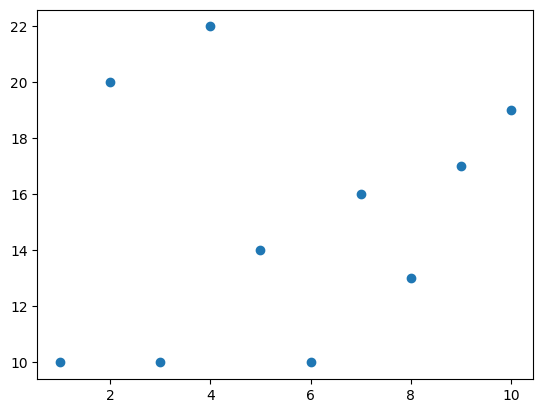

Write the Python code that produced this figure. (Note: this script raises an exception after producing the figure.)
#!/usr/bin/env python
# -*- coding=utf-8 -*-
from matplotlib import pyplot as plt

plt.rcParams['font.sans-serif']=['SimHei'] #用来正常显示中文标签

y_1 = [10,20,10,22,14,10,16,13,17,19]
y_2 = [10,10,9,3,1,4,16,21,31,27]

x_1 = range(1,11)
x_2 = range(11,22)

# plt.figure(figsize=(20,8),dpi=80)  # 设置图大小

plt.scatter(x_1,y_1)
plt.scatter(x_2,y_2)


plt.show()